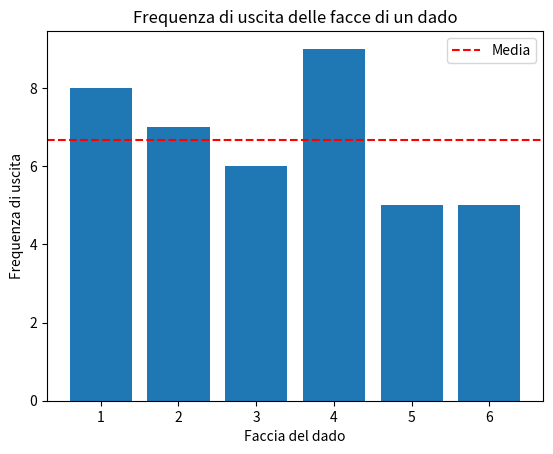

Generate this figure with matplotlib:
#sempre per i dadi

import matplotlib.pyplot as plt
import numpy as np

# Frequenza di uscita delle sei facce di un dado
frequencies = [8, 7, 6, 9, 5, 5]

# Calcolo la media campionaria
mean = np.mean(frequencies)

# Calcolo la varianza campionaria
variance = np.var(frequencies, ddof=1)

# Etichette delle facce del dado
labels = ['1', '2', '3', '4', '5', '6']

# Creazione del diagramma a barre
fig, ax = plt.subplots()
ax.bar(labels, frequencies)

# Aggiunta della linea per la media
ax.axhline(mean, color='r', linestyle='--', label='Media')

# Etichette degli assi
ax.set_xlabel('Faccia del dado')
ax.set_ylabel('Frequenza di uscita')

# Titolo del diagramma
ax.set_title('Frequenza di uscita delle facce di un dado')

# Aggiunta della legenda
ax.legend()

# Mostra il diagramma
plt.show()

# Stampa della varianza campionaria
print("Varianza campionaria:", variance)
#la varianza campionaria viene calcolata utilizzando la funzione np.var() con il parametro ddof impostato su 1 per indicare che si tratta di una varianza campionaria anziché di una varianza popolazione.
